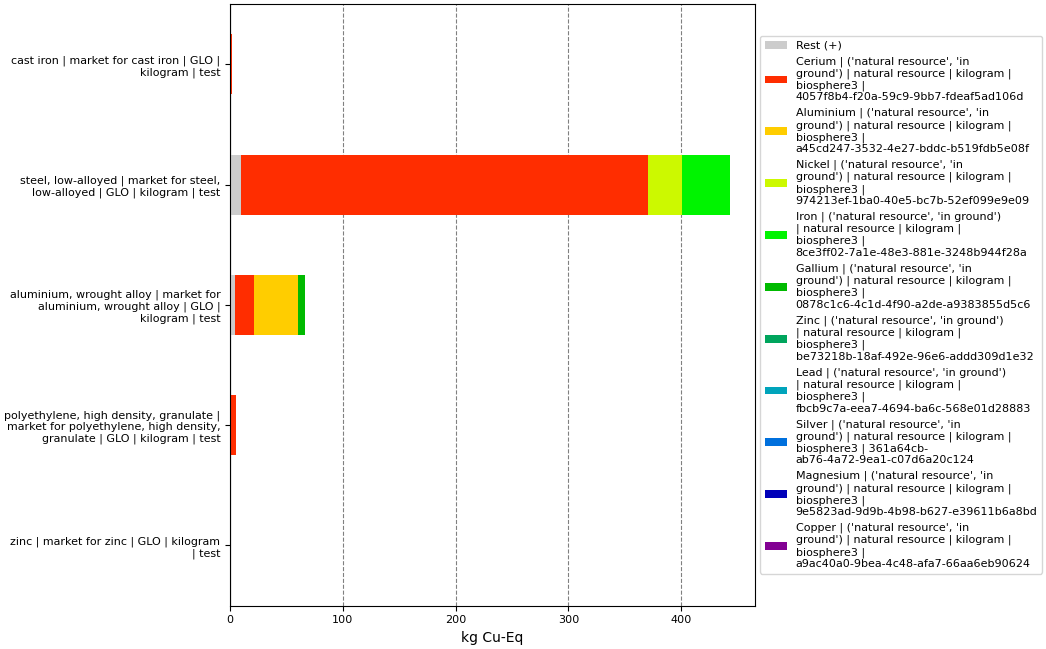

The file beside this chart, header and first rows:
, index, name, categories, type, unit, database, code, cast iron | market for cast iron | GLO |…, steel, low-alloyed | market for steel, l…, aluminium, wrought alloy | market for al…, polyethylene, high density, granulate | …, zinc | market for zinc | GLO | kilogram …
0, Score, , , , , , , 1.854, 442.9, 66.48, 5.352, 0.3104
1, Rest (+), , , , , , , 0.07445, 9.905, 4.313, 1.218, 0.01435
3, Cerium | ('natural resource', 'in ground…, Cerium, ('natural resource', 'in ground'), natural resource, kg Cu-Eq, biosphere3, 4057f8b4-f20a-59c9-9bb7-fdeaf5ad106d, 1.624, 360.7, 16.8, 4.134, 0.0208
4, Aluminium | ('natural resource', 'in gro…, Aluminium, ('natural resource', 'in ground'), natural resource, kg Cu-Eq, biosphere3, a45cd247-3532-4e27-bddc-b519fdb5e08f, , , 39.32, , 
5, Nickel | ('natural resource', 'in ground…, Nickel, ('natural resource', 'in ground'), natural resource, kg Cu-Eq, biosphere3, 974213ef-1ba0-40e5-bc7b-52ef099e9e09, , 30.28, , , 
6, Iron | ('natural resource', 'in ground')…, Iron, ('natural resource', 'in ground'), natural resource, kg Cu-Eq, biosphere3, 8ce3ff02-7a1e-48e3-881e-3248b944f28a, 0.1557, 42.02, , , 
7, Gallium | ('natural resource', 'in groun…, Gallium, ('natural resource', 'in ground'), natural resource, kg Cu-Eq, biosphere3, 0878c1c6-4c1d-4f90-a2de-a9383855d5c6, , , 6.052, , 
8, Zinc | ('natural resource', 'in ground')…, Zinc, ('natural resource', 'in ground'), natural resource, kg Cu-Eq, biosphere3, be73218b-18af-492e-96e6-addd309d1e32, , , , , 0.09374
9, Lead | ('natural resource', 'in ground')…, Lead, ('natural resource', 'in ground'), natural resource, kg Cu-Eq, biosphere3, fbcb9c7a-eea7-4694-ba6c-568e01d28883, , , , , 0.0648
10, Silver | ('natural resource', 'in ground…, Silver, ('natural resource', 'in ground'), natural resource, kg Cu-Eq, biosphere3, 361a64cb-ab76-4a72-9ea1-c07d6a20c124, , , , , 0.04755
11, Magnesium | ('natural resource', 'in gro…, Magnesium, ('natural resource', 'in ground'), natural resource, kg Cu-Eq, biosphere3, 9e5823ad-9d9b-4b98-b627-e39611b6a8bd, , , , , 0.0467
12, Copper | ('natural resource', 'in ground…, Copper, ('natural resource', 'in ground'), natural resource, kg Cu-Eq, biosphere3, a9ac40a0-9bea-4c48-afa7-66aa6eb90624, , , , , 0.02249
